Run: headless pygame with SDL's dummy video driver; simulated clock (each Clock.tick advances the game by its frame time, no real sleeping); random seed 0; keys injected as events and as key.get_pressed() state; mouse plan: one left click at the window centre at the start of phase 2, then a move to the lower-right quarter at the start of phase 3.
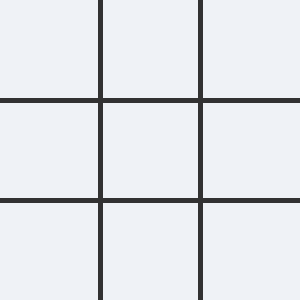
Frame 1 of 4 · flips 1–60 · no input
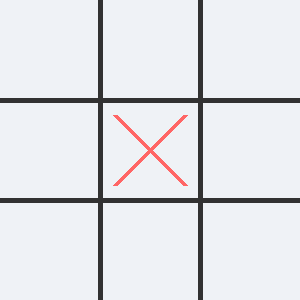
Frame 2 of 4 · flips 61–180 · clicked the window centre · tapped SPACE, RETURN · held RIGHT (→), D
Frame 3 of 4 · flips 181–300 · moved the mouse to the lower-right quarter · held DOWN (↓), S · screen unchanged from frame 2, image omitted
Frame 4 of 4 · flips 301–420 · held LEFT (←), A, UP (↑), W · screen unchanged from frame 3, image omitted

The pygame program that drew these frames:

import pygame
from pygame import *

pygame.init()

screen_height = 300
screen_width = 300
line_width = 5
screen = pygame.display.set_mode((screen_width, screen_height))
pygame.display.set_caption('Tic Tac Toe')

red = (255, 102, 102)
green = (28, 141, 115)
blue = (53, 189, 208)

font = pygame.font.SysFont(None, 30)

clicked = False
player = 1
pos = (0,0)
markers = []
game_over = False
winner = 0

again_rect = Rect(screen_width // 2 - 70, screen_height // 2 + 35, 145, 30)

for x in range (3):
	row = [0] * 3
	markers.append(row)

def draw_board():
	bg = (239, 242, 246)
	grid = (50, 50, 50)
	screen.fill(bg)
	for x in range(1,3):
		pygame.draw.line(screen, grid, (0, 100 * x), (screen_width,100 * x), line_width)
		pygame.draw.line(screen, grid, (100 * x, 0), (100 * x, screen_height), line_width)

def draw_markers():
	x_pos = 0
	for x in markers:
		y_pos = 0
		for y in x:
			if y == 1:
				pygame.draw.line(screen, red, (x_pos * 100 + 15, y_pos * 100 + 15), (x_pos * 100 + 85, y_pos * 100 + 85), line_width)
				pygame.draw.line(screen, red, (x_pos * 100 + 85, y_pos * 100 + 15), (x_pos * 100 + 15, y_pos * 100 + 85), line_width)
			if y == -1:
				pygame.draw.circle(screen, blue, (x_pos * 100 + 50, y_pos * 100 + 50), 38, 4)
			y_pos += 1
		x_pos += 1


def check_game_over():
	global game_over
	global winner

	x_pos = 0
	for x in markers:
		if sum(x) == 3:
			winner = 1
			game_over = True
		if sum(x) == -3:
			winner = -1
			game_over = True
		if markers[0][x_pos] + markers [1][x_pos] + markers [2][x_pos] == 3:
			winner = 1
			game_over = True
		if markers[0][x_pos] + markers [1][x_pos] + markers [2][x_pos] == -3:
			winner = -1
			game_over = True
		x_pos += 1

	if markers[0][0] + markers[1][1] + markers [2][2] == 3 or markers[2][0] + markers[1][1] + markers [0][2] == 3:
		winner = 1
		game_over = True
	if markers[0][0] + markers[1][1] + markers [2][2] == -3 or markers[2][0] + markers[1][1] + markers [0][2] == -3:
		winner = -1
		game_over = True

	if game_over == False:
		tie = True
		for row in markers:
			for i in row:
				if i == 0:
					tie = False
		if tie == True:
			game_over = True
			winner = 0

def draw_game_over(winner):
	if winner == 1:
		end_text = "Player X wins!"
	if winner == 0:
		end_text = "It is a draw!"
	if winner == -1:
		end_text = "Player O wins!"

	end_img = font.render(end_text, True, blue)
	pygame.draw.rect(screen, green, (screen_width // 2 - 75, screen_height // 2 - 60, 154, 30))
	screen.blit(end_img, (screen_width // 2 - 70, screen_height // 2 - 55))

	again_text = 'Play again?'
	again_img = font.render(again_text, True, blue)
	pygame.draw.rect(screen, green, again_rect)
	screen.blit(again_img, (screen_width // 2 - 55, screen_height // 2 + 40))



run = True
while run:
	draw_board()
	draw_markers()

	for event in pygame.event.get():
		if event.type == pygame.QUIT:
			run = False

		if game_over == False:
			if event.type == pygame.MOUSEBUTTONDOWN and clicked == False:
				clicked = True
			if event.type == pygame.MOUSEBUTTONUP and clicked == True:
				clicked = False
				pos = pygame.mouse.get_pos()
				cell_x = pos[0] // 100
				cell_y = pos[1] // 100
				if markers[cell_x][cell_y] == 0:
					markers[cell_x][cell_y] = player
					player *= -1
					check_game_over()

	if game_over == True:
		draw_game_over(winner)
		if event.type == pygame.MOUSEBUTTONDOWN and clicked == False:
			clicked = True
		if event.type == pygame.MOUSEBUTTONUP and clicked == True:
			clicked = False
			pos = pygame.mouse.get_pos()
			if again_rect.collidepoint(pos):
				game_over = False
				player = 1
				pos = (0,0)
				markers = []
				winner = 0
				for x in range (3):
					row = [0] * 3
					markers.append(row)

	pygame.display.update()

pygame.quit()
